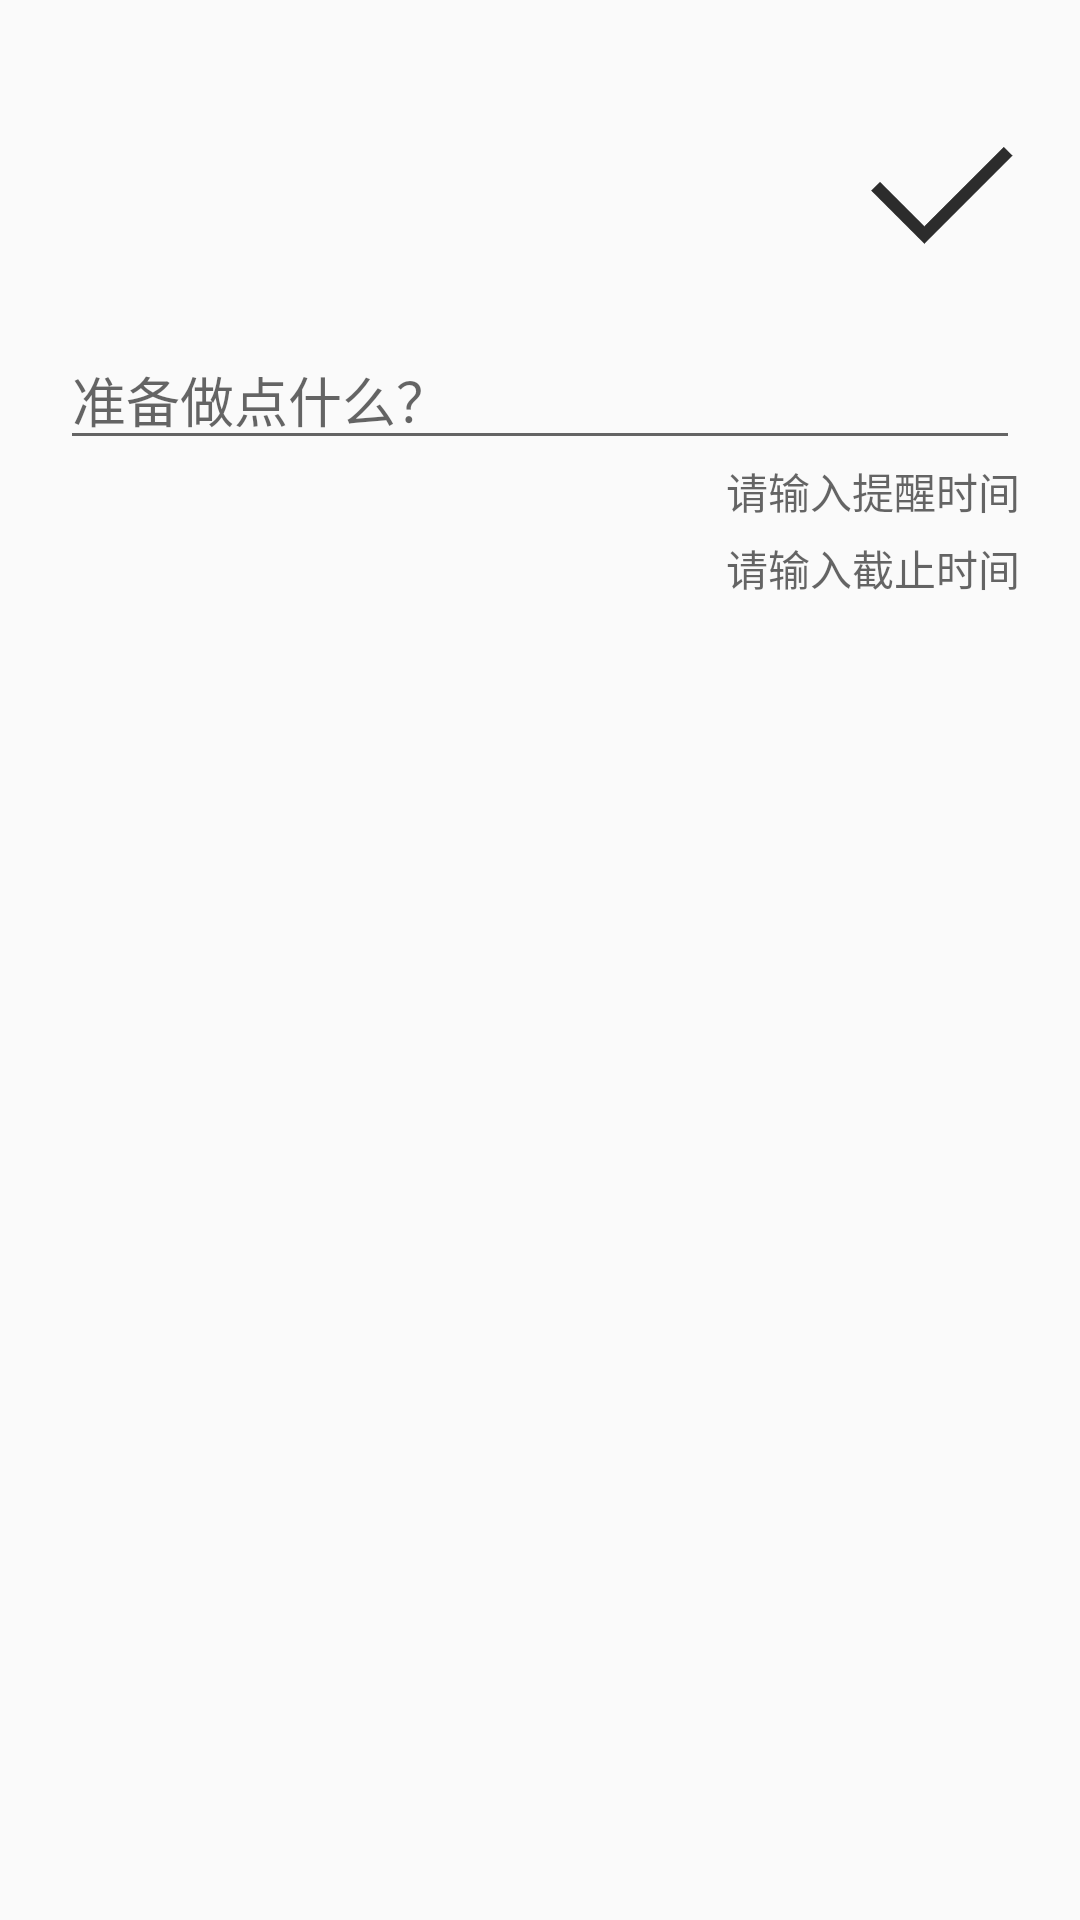

Produce the Android XML layout that renders to this screen, including the resource entries it uses.
<!-- AndroidManifest.xml: application theme Theme.TimeCube -->
<!-- res/layout/activity_note.xml -->
<?xml version="1.0" encoding="utf-8"?>
<androidx.constraintlayout.widget.ConstraintLayout xmlns:android="http://schemas.android.com/apk/res/android"
    xmlns:app="http://schemas.android.com/apk/res-auto"
    xmlns:tools="http://schemas.android.com/tools"
    android:layout_width="match_parent"
    android:layout_height="match_parent"
    tools:context=".NoteActivity">
    <ImageView
        android:id="@+id/btn_back"
        android:layout_width="50dp"
        android:layout_height="50dp"
        android:onClick="back"
        android:src="@drawable/icon_back"
        android:layout_marginTop="40dp"
        android:layout_marginStart="20dp"
        app:layout_constraintTop_toTopOf="parent"
        app:layout_constraintLeft_toLeftOf="parent"/>
    <ImageView
        android:layout_width="50dp"
        android:layout_height="50dp"
        android:onClick="ok"
        android:src="@drawable/icon_ok"
        android:layout_marginEnd="20dp"
        app:layout_constraintTop_toTopOf="@id/btn_back"
        app:layout_constraintRight_toRightOf="parent"/>
    <EditText
        android:id="@+id/edit_note"
        android:layout_width="0dp"
        android:layout_height="wrap_content"
        android:hint="准备做点什么？"
        android:layout_marginLeft="20dp"
        android:layout_marginRight="20dp"
        android:layout_marginTop="20dp"
        app:layout_constraintTop_toBottomOf="@id/btn_back"
        app:layout_constraintLeft_toLeftOf="parent"
        app:layout_constraintRight_toRightOf="parent"/>
    <TextView
    android:id="@+id/remindtime"
    android:layout_width="wrap_content"
    android:layout_height="wrap_content"
        android:onClick="settime"
    android:hint="请输入提醒时间"
    app:layout_constraintTop_toBottomOf="@id/edit_note"
    app:layout_constraintRight_toRightOf="@id/edit_note"/>

    <TextView
        android:id="@+id/deadline"
        android:layout_width="wrap_content"
        android:layout_height="wrap_content"
        android:onClick="settime_2"
        android:layout_marginTop="5dp"
        android:hint="请输入截止时间"
        app:layout_constraintTop_toBottomOf="@id/remindtime"
        app:layout_constraintRight_toRightOf="@id/remindtime"/>





</androidx.constraintlayout.widget.ConstraintLayout>
<!-- resources referenced by this layout -->
<resources>
  <!-- drawable icon_ok: png bitmap (drawable, 4122 bytes) -->
  <style name="Theme.TimeCube" parent="Theme.MaterialComponents.DayNight.NoActionBar.Bridge">
          
          <item name="colorPrimary">@color/purple_500</item>
          <item name="colorPrimaryVariant">@color/purple_700</item>
          <item name="colorOnPrimary">@color/white</item>
          
          <item name="colorSecondary">@color/teal_200</item>
          <item name="colorSecondaryVariant">@color/teal_700</item>
          <item name="colorOnSecondary">@color/black</item>
          
          <item name="android:statusBarColor" tools:targetApi="l">?attr/colorPrimaryVariant</item>
          
      </style>
  <color name="purple_500">#FF6200EE</color>
  <color name="purple_700">#FF3700B3</color>
  <color name="white">#FFFFFFFF</color>
  <color name="teal_200">#FF03DAC5</color>
  <color name="teal_700">#FF018786</color>
  <color name="black">#FF000000</color>
</resources>
